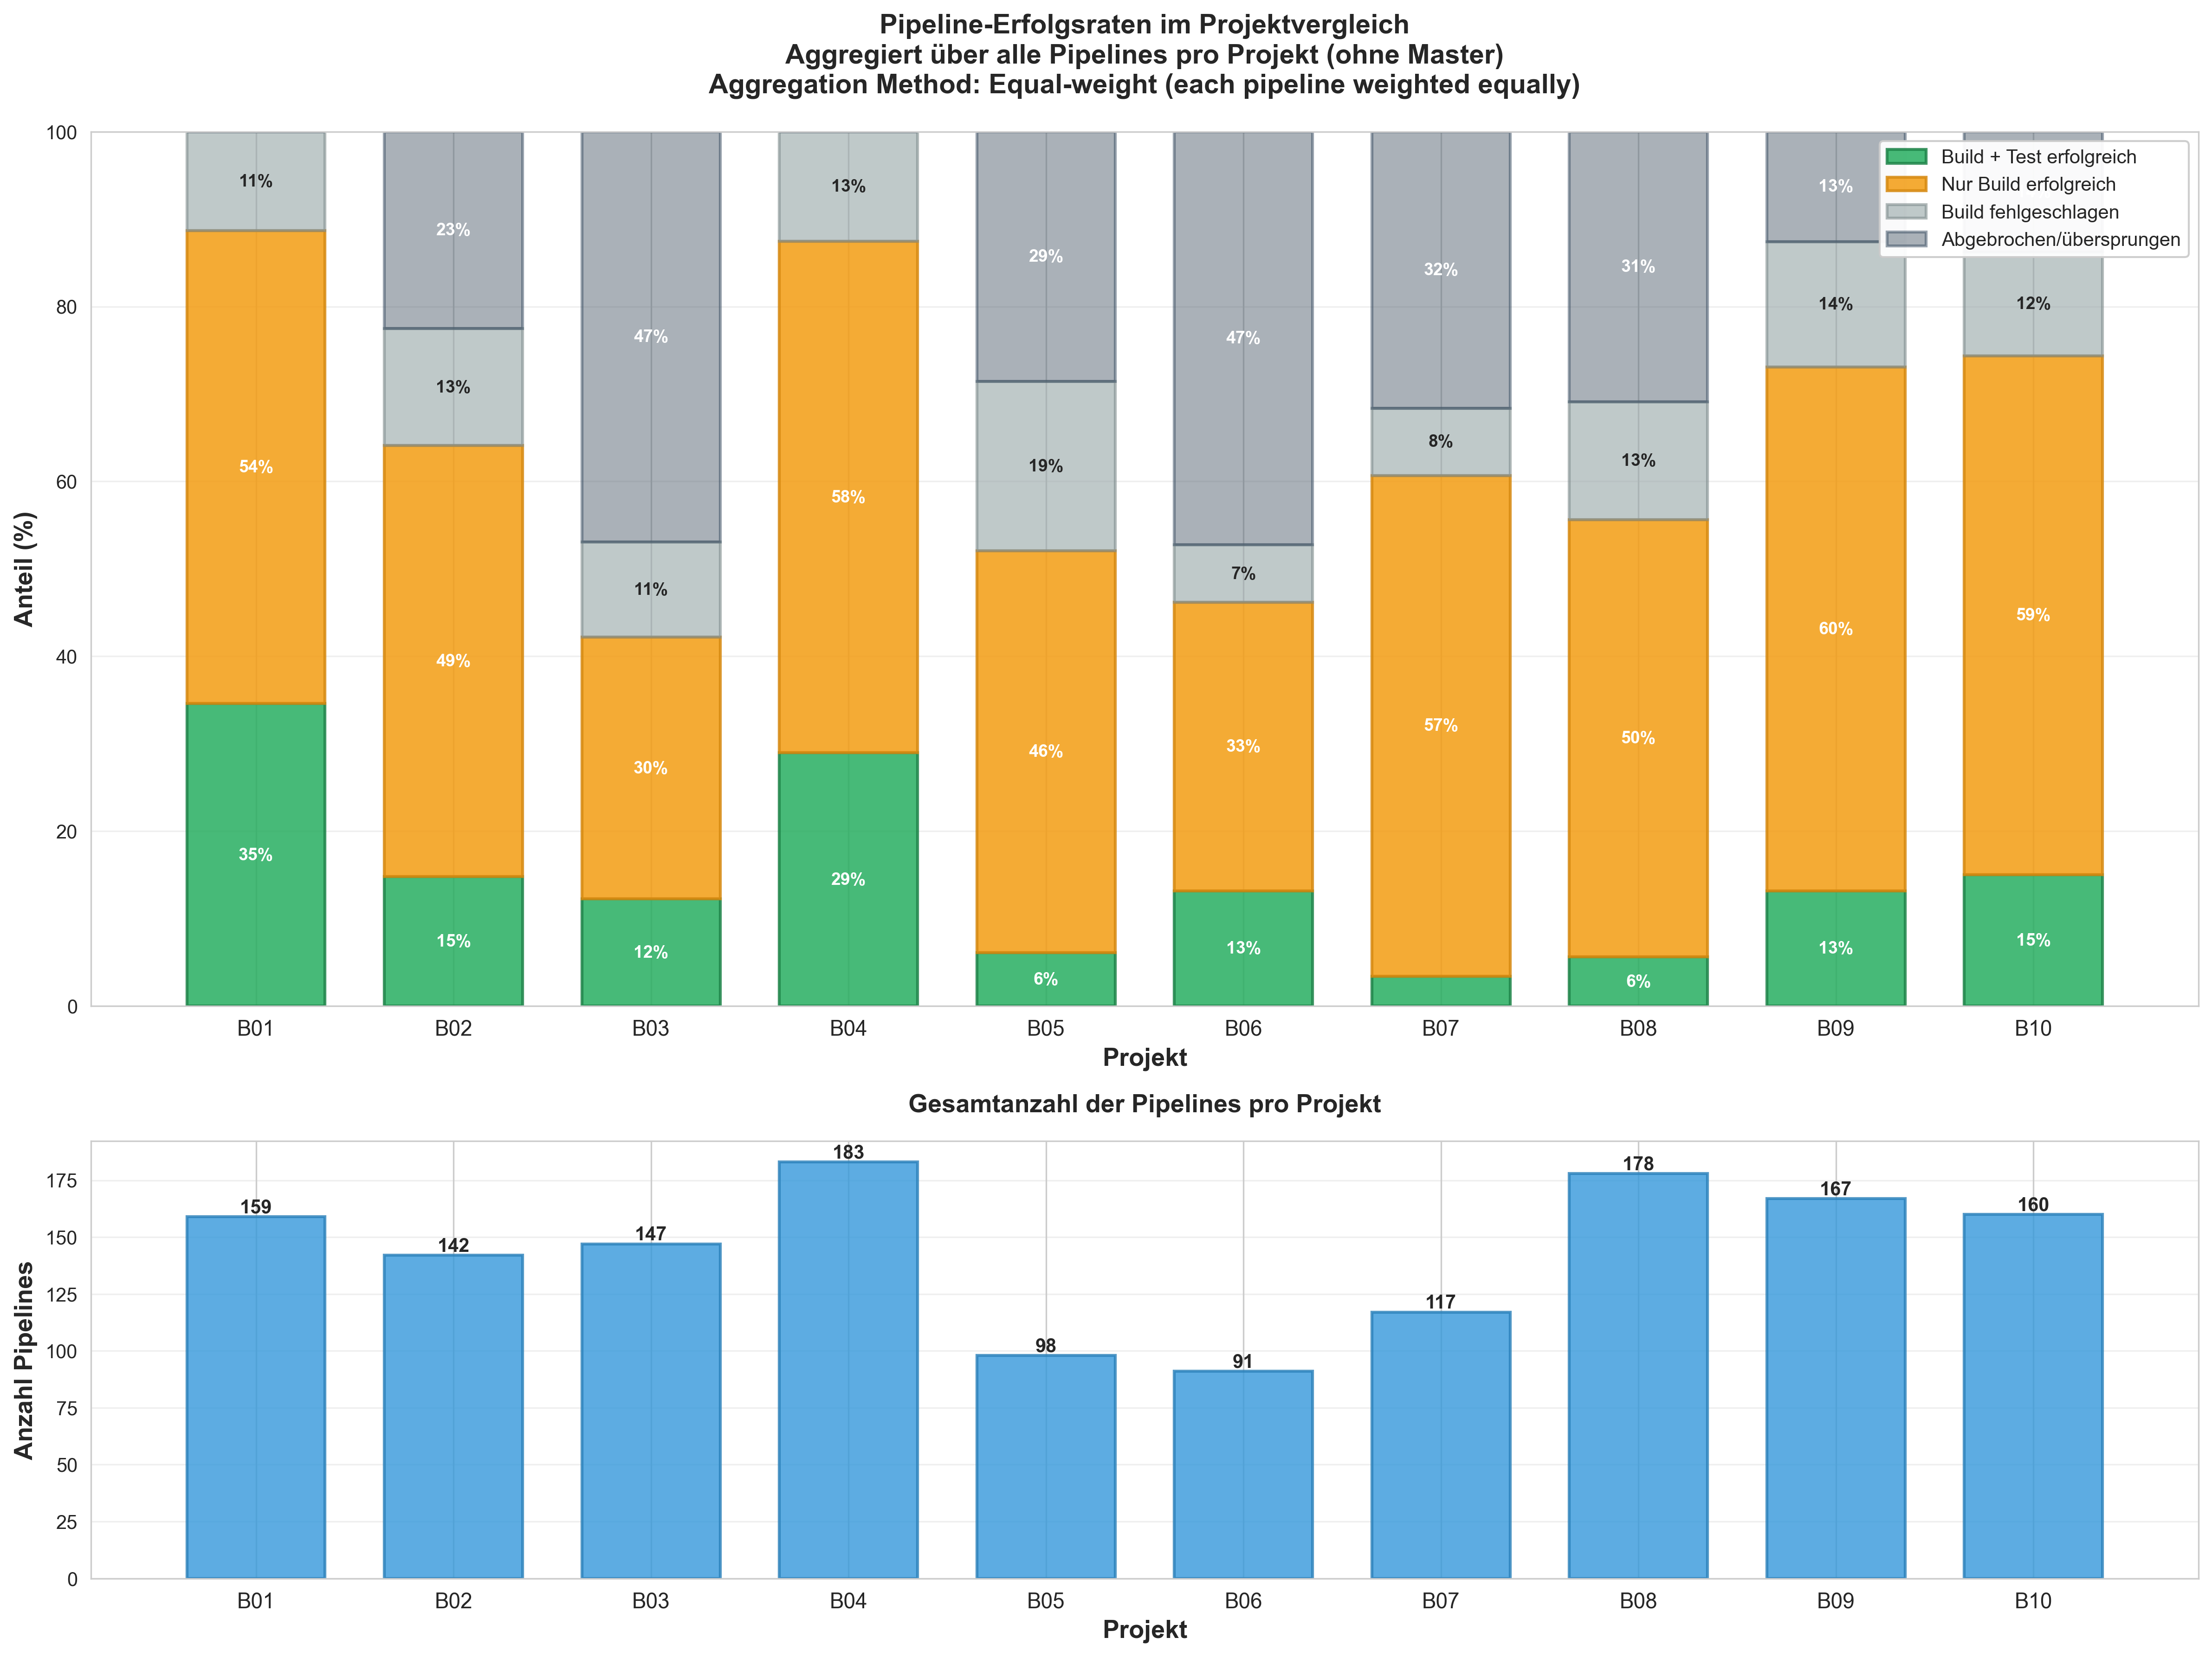

Data behind this chart, as committed beside it:
total_pipelines, total_branches, both_success_pct, build_only_pct, build_failed_pct, canceled_pct, total_success_rate, test_success_rate, project
159, 5, 34.59, 54.09, 11.32, 0.00, 88.68, 34.59, B01
142, 5, 14.79, 49.30, 13.38, 22.54, 64.08, 14.79, B02
147, 5, 12.24, 29.93, 10.88, 46.94, 42.18, 12.24, B03
183, 5, 28.96, 58.47, 12.57, 0.00, 87.43, 28.96, B04
98, 5, 6.12, 45.92, 19.39, 28.57, 52.04, 6.12, B05
91, 4, 13.19, 32.97, 6.59, 47.25, 46.15, 13.19, B06
117, 5, 3.42, 57.26, 7.69, 31.62, 60.68, 3.42, B07
178, 5, 5.62, 50.00, 13.48, 30.90, 55.62, 5.62, B08
167, 5, 13.17, 59.88, 14.37, 12.57, 73.05, 13.17, B09
160, 5, 15.00, 59.38, 11.88, 13.75, 74.38, 15.00, B10
